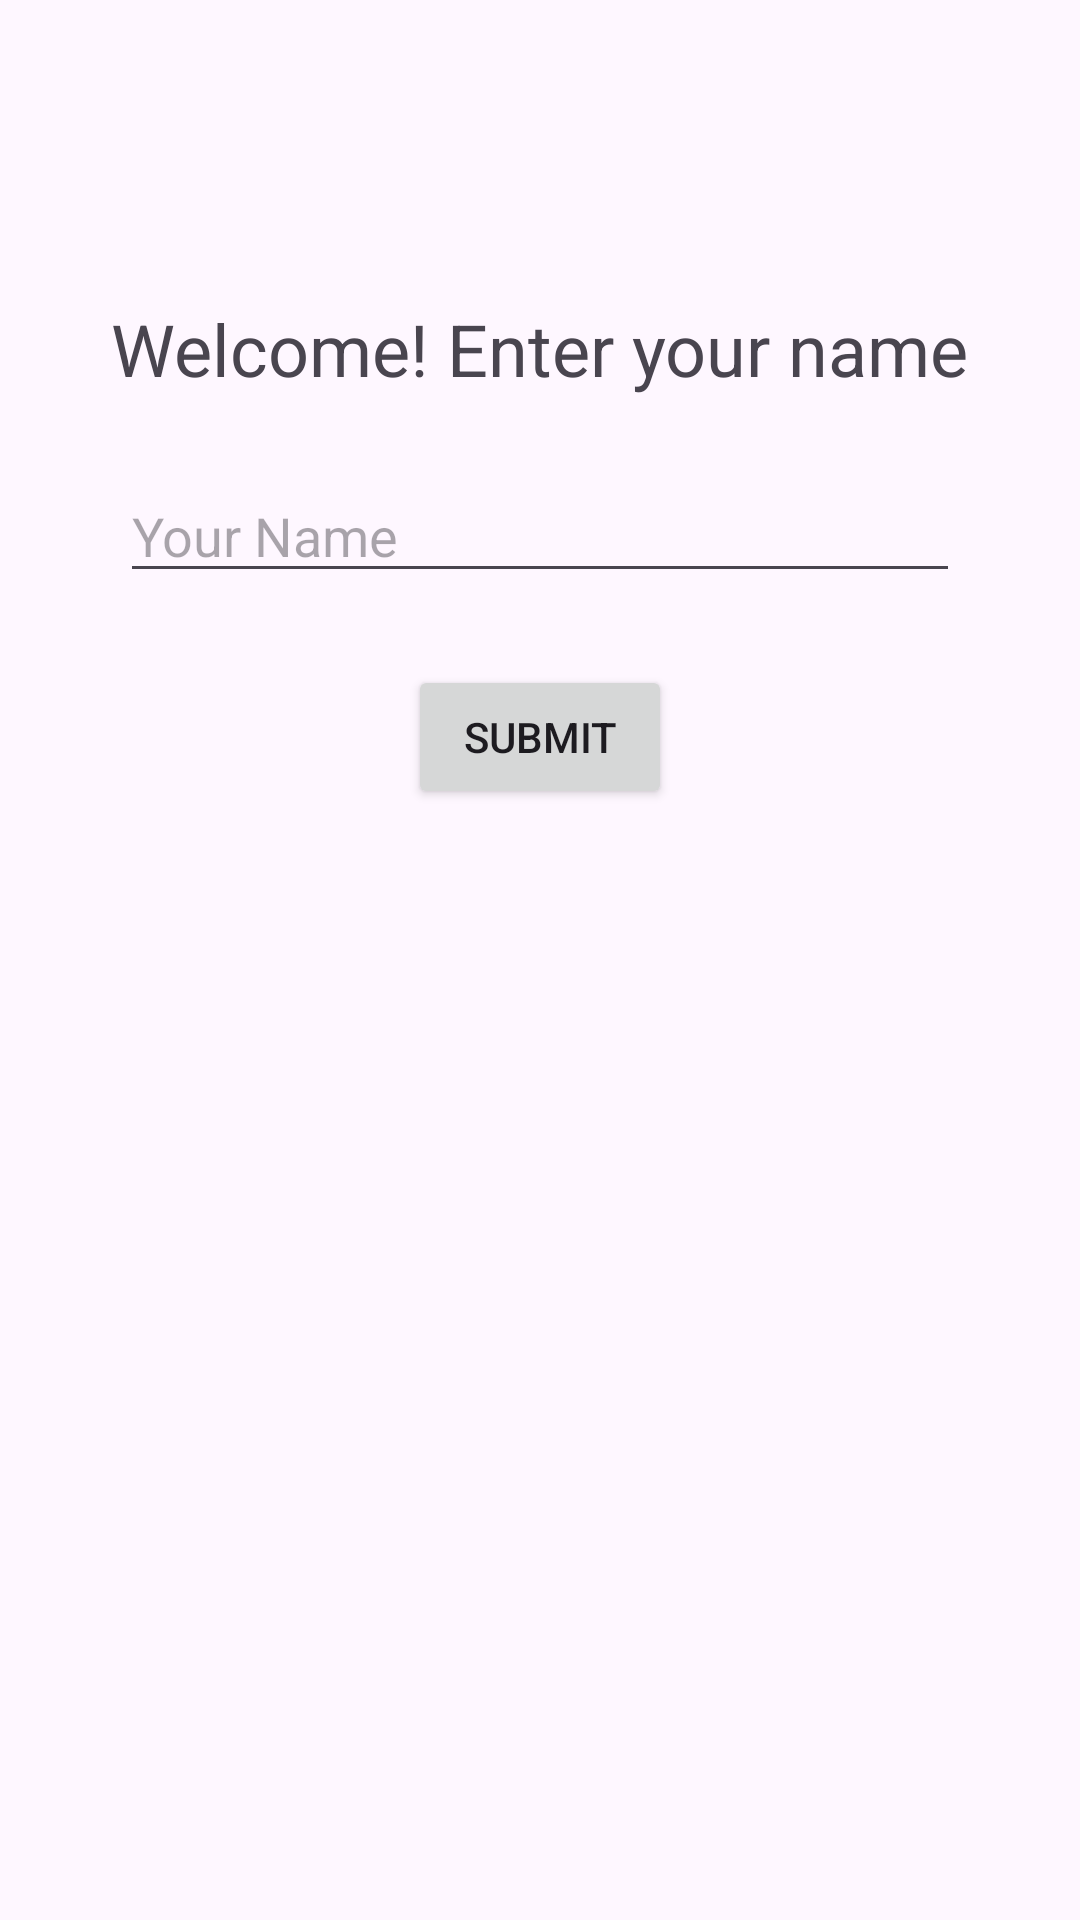

The Android layout XML behind this screen, and the referenced resources:
<!-- AndroidManifest.xml: application theme Theme.GolfGuruLearnAndImprove -->
<!-- res/layout/activity_main.xml -->
<?xml version="1.0" encoding="utf-8"?>
<androidx.constraintlayout.widget.ConstraintLayout xmlns:android="http://schemas.android.com/apk/res/android"
    xmlns:app="http://schemas.android.com/apk/res-auto"
    xmlns:tools="http://schemas.android.com/tools"
    android:id="@+id/main"
    android:layout_width="match_parent"
    android:layout_height="match_parent"
    tools:context=".MainActivity">

    <RelativeLayout
        android:layout_width="match_parent"
        android:layout_height="match_parent"
        tools:context=".StartActivity">

        <TextView
            android:id="@+id/titleTextView"
            android:layout_width="wrap_content"
            android:layout_height="wrap_content"
            android:layout_centerHorizontal="true"
            android:layout_marginTop="100dp"
            android:text="Welcome! Enter your name"
            android:textSize="24sp" />

        <EditText
            android:id="@+id/nameEditText"
            android:layout_width="match_parent"
            android:layout_height="wrap_content"
            android:layout_below="@id/titleTextView"
            android:layout_marginHorizontal="40dp"
            android:layout_marginTop="24dp"
            android:hint="Your Name"
            android:inputType="text" />

        <Button
            android:id="@+id/submitButton"
            android:layout_width="wrap_content"
            android:layout_height="wrap_content"
            android:layout_below="@id/nameEditText"
            android:layout_centerHorizontal="true"
            android:layout_marginTop="24dp"
            android:text="Submit" />

    </RelativeLayout>
</androidx.constraintlayout.widget.ConstraintLayout>
<!-- resources referenced by this layout -->
<resources>
  <style name="Theme.GolfGuruLearnAndImprove" parent="Base.Theme.GolfGuruLearnAndImprove" />
  <style name="Base.Theme.GolfGuruLearnAndImprove" parent="Theme.Material3.DayNight.NoActionBar">
          
          
      </style>
</resources>
